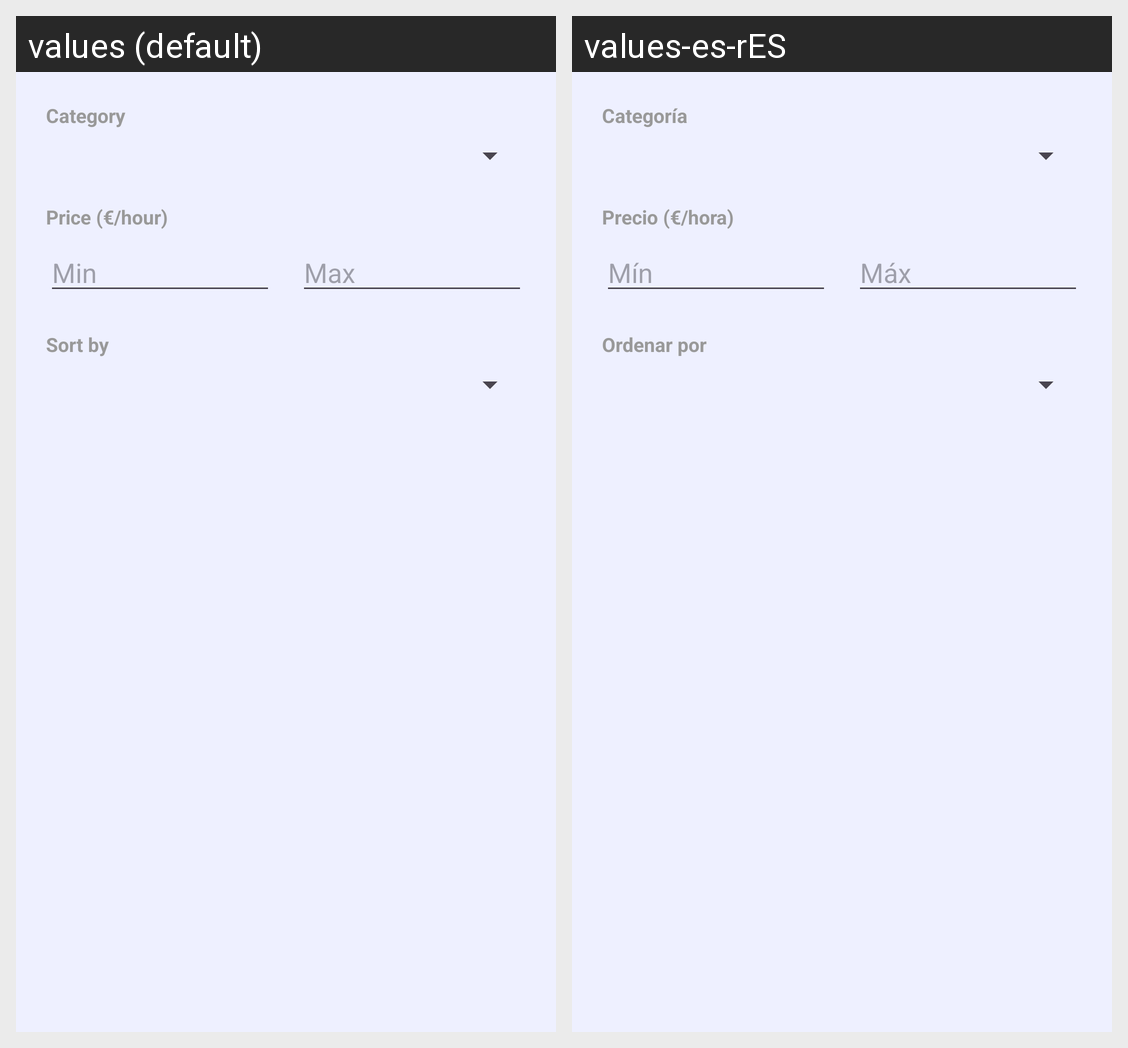

Strings drawn on this Android screen and how each of the app's shown locales translates them:
Android screen res/layout/filtros.xml rendered under 2 locales, left to right: values (default), values-es-rES. Device: Nexus 5 (rendered at 1080×1920; each locale shown at half size, 540×960, under a caption strip naming it); theme Theme.Tfg_app.
Strings drawn on this screen, with the default value and each locale's value (text and hints the layout hard-codes, and strings that could not be matched under every locale, appear in the picture but are not listed):

filtro_categoria
  values: Category
  values-es-rES: Categoría

filtro_precio
  values: Price (€/hour)
  values-es-rES: Precio (€/hora)

hint_precio_min
  values: Min
  values-es-rES: Mín

hint_precio_max
  values: Max
  values-es-rES: Máx

filtro_ordenar
  values: Sort by
  values-es-rES: Ordenar por
